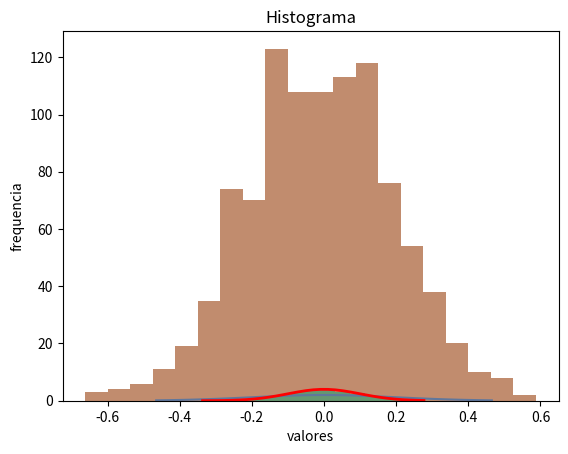

Source code (Python):
espacio_muestras = [1,2,3,4,5,6]
n = len(espacio_muestras)
probabilidad = 1.0/n
print(probabilidad)

numeros_pares = [i for i in espacio_muestras if i % 2 is 0]
h = len(numeros_pares)
probabilidadpares = float(h)/n
print(probabilidadpares)



from collections import defaultdict
d={(i,j):i+j for i in range(1, 7) for j in range (1,7)}
dinv = defaultdict(list) #El objeto defaultdict del módulo de colecciones integrado crea diccionarios con valores predeterminados cuando encuentra una nueva clave. De lo contrario, habríamos tenido que crear valores predeterminados manualmente para un diccionario normal.
for i,j in d.items(): dinv[j].append(i)
print(dinv[7])
X={i:len(j)/36 for i,j in dinv.items()}
print(X)



probabilidad = 1.0
asistentes=50

for i in range(asistentes):
    probabilidad=probabilidad*(365-i)/365
    
print("La probabilidad de que dos personas en las misma fiesta compartan una fecha de cumpleaños es de {0:.3f}" 
      .format(1-probabilidad))



#1-Cálculo de probabilidad a priori
habitantes = [11000, 9000, 16000, 14000]# se utilizará map(float, <lista>) en el código fuente, para convertir los elementos de una lista en números reales, toda vez que hacerlo no sobrecargue el código.
n = sum(habitantes)
#print(habitantes)
pa = [h / n for h in habitantes]
#print(pa)
#2-Probabilidades de transición
afectados = [2000, 1500, 3000, 2500]
pi = [k / n for k in afectados]
#print(pi)
pba = [pi[i] / pa[i] for i in range(len(pi))]
#3-Probabilidad total
productos = [pa[i] * pba[i] for i in range(len(pa))]
pb = sum(productos)
#4-Probabilidad a posteriori
pab = [p / pb for p in productos]
print(pab)



# importando modulos necesarios
%matplotlib inline

import matplotlib.pyplot as plt
import numpy as np 
from scipy import stats 
import seaborn as sns 

np.random.seed(2016) # replicar random

# parametros esteticos de seaborn
sns.set_palette("deep", desat=.6)
sns.set_context(rc={"figure.figsize": (8, 4)})

# Graficando Normal
mu, sigma = 0, 0.2 # media y desvio estandar
normal = stats.norm(mu, sigma)
x = np.linspace(normal.ppf(0.01),
                normal.ppf(0.99), 100)
fp = normal.pdf(x) # Función de Probabilidad
plt.plot(x, fp)
plt.title('Distribución Normal')
plt.ylabel('probabilidad')
plt.xlabel('valores')
plt.show()

# importando modulos necesarios
%matplotlib inline

import matplotlib.pyplot as plt
import numpy as np 
from scipy import stats 
import seaborn as sns 

np.random.seed(2016) # replicar random

# parametros esteticos de seaborn
sns.set_palette("deep", desat=.6)
sns.set_context(rc={"figure.figsize": (8, 4)})

# Graficando histograma
mu, sigma = 0, 0.2 # media y desvio estandar
datos = np.random.normal(mu, sigma, 1000) #creando muestra de datos

# histograma de distribución normal.
cuenta, cajas, ignorar = plt.hist(datos, 20)
plt.ylabel('frequencia')
plt.xlabel('valores')
plt.title('Histograma')
plt.show()

# Graficos embebidos.
%matplotlib inline

import matplotlib.pyplot as plt # importando matplotlib
import seaborn as sns # importando seaborn

# parametros esteticos de seaborn
sns.set_palette("deep", desat=.6)
sns.set_context(rc={"figure.figsize": (8, 4)})

mu, sigma = 0, 0.1 # media y desvio estandar
s = np.random.normal(mu, sigma, 1000) #creando muestra de datos

# histograma de distribución normal.
cuenta, cajas, ignorar = plt.hist(s, 30, density=True)
normal = plt.plot(cajas, 1/(sigma * np.sqrt(2 * np.pi)) *
         np.exp( - (cajas - mu)**2 / (2 * sigma**2) ),
         linewidth=2, color='r')

# Ejemplos de estadistica descriptiva con python

import numpy as np # importando numpy
from scipy import stats # importando scipy.stats
import pandas as pd # importando pandas

np.random.seed(2131982) # para poder replicar el random

datos = np.random.randn(5, 4) # datos normalmente distribuidos
datos

# media arítmetica
datos.mean() # Calcula la media aritmetica de

np.mean(datos) # Mismo resultado desde la funcion de numpy

datos.mean(axis=1) # media aritmetica de cada fila

datos.mean(axis=0) # media aritmetica de cada columna

# mediana
np.median(datos)

np.median(datos, 0) # media aritmetica de cada columna

# Desviación típica
np.std(datos)

np.std(datos, 0) # Desviación típica de cada columna

# varianza
np.var(datos)

np.var(datos, 0) # varianza de cada columna

#moda
stats.mode(datos) # Calcula la moda de cada columna
#el 2do array devuelve la frecuencia.

datos2 = np.array([1, 2, 3, 6, 6, 1, 2, 4, 2, 2, 6, 6, 8, 10, 6])
stats.mode(datos2) # aqui la moda es el 6 porque aparece 5 veces en el vector.

# correlacion
np.corrcoef(datos) # Crea matriz de correlación.

# calculando la correlación entre dos vectores.
np.corrcoef(datos[0], datos[1])

# covarianza
np.cov(datos) # calcula matriz de covarianza

# covarianza de dos vectores
np.cov(datos[0], datos[1])

# usando pandas
dataframe = pd.DataFrame(datos, index=['a', 'b', 'c', 'd', 'e'], 
                        columns=['col1', 'col2', 'col3', 'col4'])
dataframe

# resumen estadistadistico con pandas
dataframe.describe()

# sumando las columnas
dataframe.sum()

# sumando filas
dataframe.sum(axis=1)

dataframe.cumsum() # acumulados

# media aritmetica de cada columna con pandas
dataframe.mean()

# media aritmetica de cada fila con pandas
dataframe.mean(axis=1)

